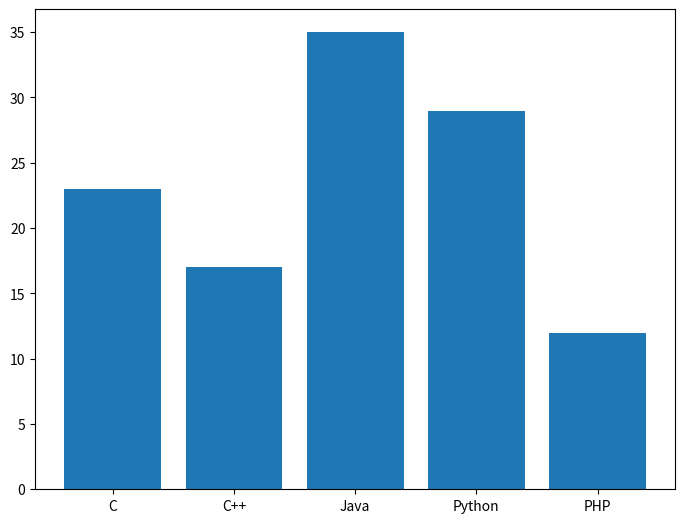
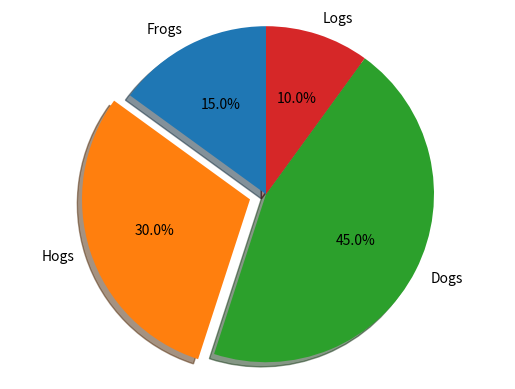

Reproduce these figures in Python, in order.
import matplotlib.pyplot as plt
fig = plt.figure()
ax = fig.add_axes([0,0,1,1])
langs = ['C', 'C++', 'Java', 'Python', 'PHP']
students = [23,17,35,29,12]
ax.bar(langs,students)
plt.show()

#############

# Pie chart, where the slices will be ordered and plotted counter-clockwise:
labels = 'Frogs', 'Hogs', 'Dogs', 'Logs'
sizes = [15, 30, 45, 10]
explode = (0, 0.1, 0, 0)  # only "explode" the 2nd slice (i.e. 'Hogs')

fig1, ax1 = plt.subplots()
ax1.pie(sizes, explode=explode, labels=labels, autopct='%1.1f%%',
        shadow=True, startangle=90)
ax1.axis('equal')  # Equal aspect ratio ensures that pie is drawn as a circle.

plt.show()